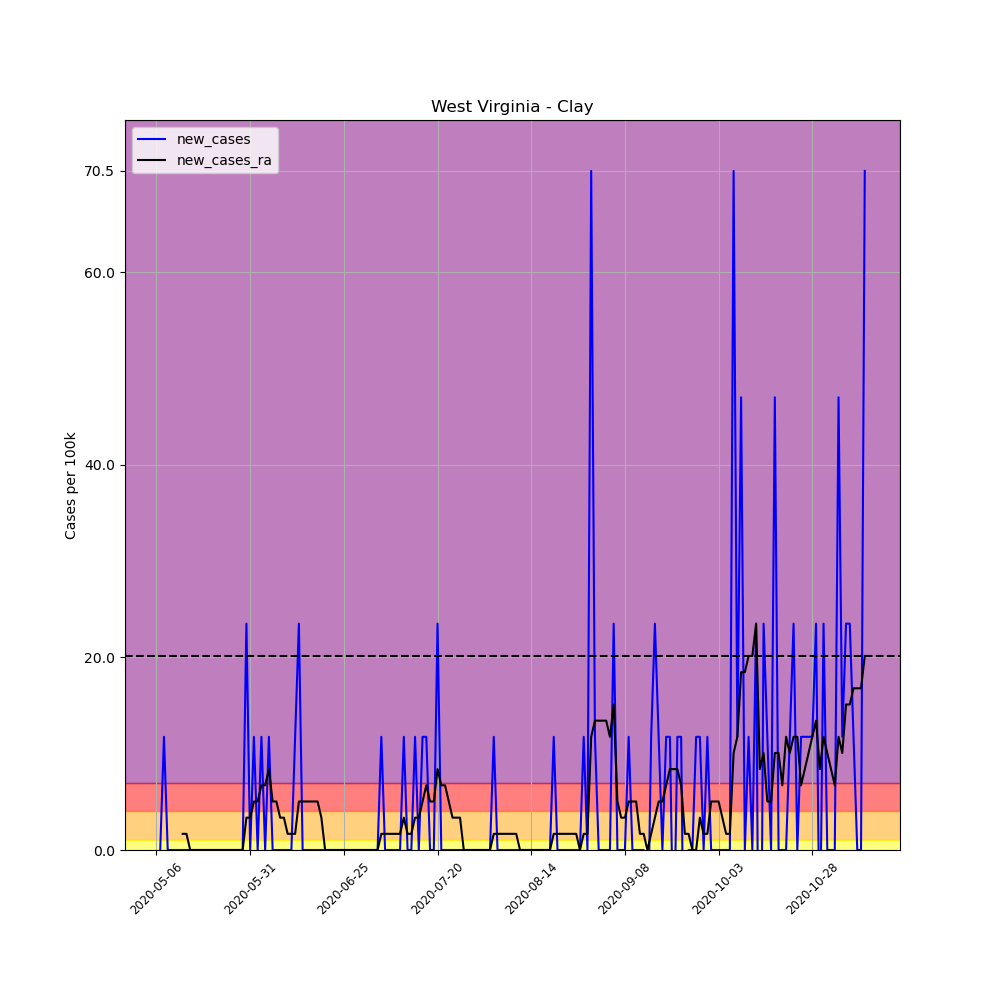

Values plotted in this chart, from the file beside it:
, date, county, state, fips, cases, deaths, COUNTY, STNAME, CTYNAME, POPESTIMATE2019, per_100k, per_100k_ra, new_cases, new_cases_ra
659925, 2020-05-06, Clay, West Virginia, 54015, 1, 0, 15, West Virginia, Clay, 8508, 11.75, , , 
659926, 2020-05-07, Clay, West Virginia, 54015, 1, 0, 15, West Virginia, Clay, 8508, 11.75, , 0.0, 
659927, 2020-05-08, Clay, West Virginia, 54015, 2, 0, 15, West Virginia, Clay, 8508, 23.51, , 11.75, 
659928, 2020-05-09, Clay, West Virginia, 54015, 2, 0, 15, West Virginia, Clay, 8508, 23.51, , 0.0, 
659929, 2020-05-10, Clay, West Virginia, 54015, 2, 0, 15, West Virginia, Clay, 8508, 23.51, , 0.0, 
659930, 2020-05-11, Clay, West Virginia, 54015, 2, 0, 15, West Virginia, Clay, 8508, 23.51, , 0.0, 
659931, 2020-05-12, Clay, West Virginia, 54015, 2, 0, 15, West Virginia, Clay, 8508, 23.51, 20.15, 0.0, 
659932, 2020-05-13, Clay, West Virginia, 54015, 2, 0, 15, West Virginia, Clay, 8508, 23.51, 21.83, 0.0, 1.679
659933, 2020-05-14, Clay, West Virginia, 54015, 2, 0, 15, West Virginia, Clay, 8508, 23.51, 23.51, 0.0, 1.679
659934, 2020-05-15, Clay, West Virginia, 54015, 2, 0, 15, West Virginia, Clay, 8508, 23.51, 23.51, 0.0, 0.0
659935, 2020-05-16, Clay, West Virginia, 54015, 2, 0, 15, West Virginia, Clay, 8508, 23.51, 23.51, 0.0, 0.0
659936, 2020-05-17, Clay, West Virginia, 54015, 2, 0, 15, West Virginia, Clay, 8508, 23.51, 23.51, 0.0, 0.0
659937, 2020-05-18, Clay, West Virginia, 54015, 2, 0, 15, West Virginia, Clay, 8508, 23.51, 23.51, 0.0, 0.0
659938, 2020-05-19, Clay, West Virginia, 54015, 2, 0, 15, West Virginia, Clay, 8508, 23.51, 23.51, 0.0, 0.0
659939, 2020-05-20, Clay, West Virginia, 54015, 2, 0, 15, West Virginia, Clay, 8508, 23.51, 23.51, 0.0, 0.0
659940, 2020-05-21, Clay, West Virginia, 54015, 2, 0, 15, West Virginia, Clay, 8508, 23.51, 23.51, 0.0, 0.0
659941, 2020-05-22, Clay, West Virginia, 54015, 2, 0, 15, West Virginia, Clay, 8508, 23.51, 23.51, 0.0, 0.0
659942, 2020-05-23, Clay, West Virginia, 54015, 2, 0, 15, West Virginia, Clay, 8508, 23.51, 23.51, 0.0, 0.0
659943, 2020-05-24, Clay, West Virginia, 54015, 2, 0, 15, West Virginia, Clay, 8508, 23.51, 23.51, 0.0, 0.0
659944, 2020-05-25, Clay, West Virginia, 54015, 2, 0, 15, West Virginia, Clay, 8508, 23.51, 23.51, 0.0, 0.0
659945, 2020-05-26, Clay, West Virginia, 54015, 2, 0, 15, West Virginia, Clay, 8508, 23.51, 23.51, 0.0, 0.0
659946, 2020-05-27, Clay, West Virginia, 54015, 2, 0, 15, West Virginia, Clay, 8508, 23.51, 23.51, 0.0, 0.0
659947, 2020-05-28, Clay, West Virginia, 54015, 2, 0, 15, West Virginia, Clay, 8508, 23.51, 23.51, 0.0, 0.0
659948, 2020-05-29, Clay, West Virginia, 54015, 2, 0, 15, West Virginia, Clay, 8508, 23.51, 23.51, 0.0, 0.0
659949, 2020-05-30, Clay, West Virginia, 54015, 4, 0, 15, West Virginia, Clay, 8508, 47.01, 26.87, 23.51, 3.358
659950, 2020-05-31, Clay, West Virginia, 54015, 4, 0, 15, West Virginia, Clay, 8508, 47.01, 30.22, 0.0, 3.358
659951, 2020-06-01, Clay, West Virginia, 54015, 5, 0, 15, West Virginia, Clay, 8508, 58.77, 35.26, 11.75, 5.037
659952, 2020-06-02, Clay, West Virginia, 54015, 5, 0, 15, West Virginia, Clay, 8508, 58.77, 40.3, 0.0, 5.037
659953, 2020-06-03, Clay, West Virginia, 54015, 6, 0, 15, West Virginia, Clay, 8508, 70.52, 47.01, 11.75, 6.716
659954, 2020-06-04, Clay, West Virginia, 54015, 6, 0, 15, West Virginia, Clay, 8508, 70.52, 53.73, 0.0, 6.716
659955, 2020-06-05, Clay, West Virginia, 54015, 7, 0, 15, West Virginia, Clay, 8508, 82.28, 62.13, 11.75, 8.395
659956, 2020-06-06, Clay, West Virginia, 54015, 7, 0, 15, West Virginia, Clay, 8508, 82.28, 67.16, 0.0, 5.037
659957, 2020-06-07, Clay, West Virginia, 54015, 7, 0, 15, West Virginia, Clay, 8508, 82.28, 72.2, 0.0, 5.037
659958, 2020-06-08, Clay, West Virginia, 54015, 7, 0, 15, West Virginia, Clay, 8508, 82.28, 75.56, 0.0, 3.358
659959, 2020-06-09, Clay, West Virginia, 54015, 7, 0, 15, West Virginia, Clay, 8508, 82.28, 78.92, 0.0, 3.358
659960, 2020-06-10, Clay, West Virginia, 54015, 7, 0, 15, West Virginia, Clay, 8508, 82.28, 80.6, 0.0, 1.679
659961, 2020-06-11, Clay, West Virginia, 54015, 7, 0, 15, West Virginia, Clay, 8508, 82.28, 82.28, 0.0, 1.679
659962, 2020-06-12, Clay, West Virginia, 54015, 8, 0, 15, West Virginia, Clay, 8508, 94.03, 83.95, 11.75, 1.679
659963, 2020-06-13, Clay, West Virginia, 54015, 10, 0, 15, West Virginia, Clay, 8508, 117.5, 88.99, 23.51, 5.037
659964, 2020-06-14, Clay, West Virginia, 54015, 10, 0, 15, West Virginia, Clay, 8508, 117.5, 94.03, 0.0, 5.037
659965, 2020-06-15, Clay, West Virginia, 54015, 10, 0, 15, West Virginia, Clay, 8508, 117.5, 99.07, 0.0, 5.037
659966, 2020-06-16, Clay, West Virginia, 54015, 10, 0, 15, West Virginia, Clay, 8508, 117.5, 104.1, 0.0, 5.037
659967, 2020-06-17, Clay, West Virginia, 54015, 10, 0, 15, West Virginia, Clay, 8508, 117.5, 109.1, 0.0, 5.037
659968, 2020-06-18, Clay, West Virginia, 54015, 10, 0, 15, West Virginia, Clay, 8508, 117.5, 114.2, 0.0, 5.037
659969, 2020-06-19, Clay, West Virginia, 54015, 10, 0, 15, West Virginia, Clay, 8508, 117.5, 117.5, 0.0, 3.358
659970, 2020-06-20, Clay, West Virginia, 54015, 10, 0, 15, West Virginia, Clay, 8508, 117.5, 117.5, 0.0, 1.0150610510858574e-15
659971, 2020-06-21, Clay, West Virginia, 54015, 10, 0, 15, West Virginia, Clay, 8508, 117.5, 117.5, 0.0, 1.0150610510858574e-15
659972, 2020-06-22, Clay, West Virginia, 54015, 10, 0, 15, West Virginia, Clay, 8508, 117.5, 117.5, 0.0, 1.0150610510858574e-15
659973, 2020-06-23, Clay, West Virginia, 54015, 10, 1, 15, West Virginia, Clay, 8508, 117.5, 117.5, 0.0, 1.0150610510858574e-15
659974, 2020-06-24, Clay, West Virginia, 54015, 10, 1, 15, West Virginia, Clay, 8508, 117.5, 117.5, 0.0, 1.0150610510858574e-15
659975, 2020-06-25, Clay, West Virginia, 54015, 10, 1, 15, West Virginia, Clay, 8508, 117.5, 117.5, 0.0, 1.0150610510858574e-15
659976, 2020-06-26, Clay, West Virginia, 54015, 10, 1, 15, West Virginia, Clay, 8508, 117.5, 117.5, 0.0, 1.0150610510858574e-15
659977, 2020-06-27, Clay, West Virginia, 54015, 10, 1, 15, West Virginia, Clay, 8508, 117.5, 117.5, 0.0, 1.0150610510858574e-15
659978, 2020-06-28, Clay, West Virginia, 54015, 10, 1, 15, West Virginia, Clay, 8508, 117.5, 117.5, 0.0, 1.0150610510858574e-15
659979, 2020-06-29, Clay, West Virginia, 54015, 10, 1, 15, West Virginia, Clay, 8508, 117.5, 117.5, 0.0, 1.0150610510858574e-15
659980, 2020-06-30, Clay, West Virginia, 54015, 10, 1, 15, West Virginia, Clay, 8508, 117.5, 117.5, 0.0, 1.0150610510858574e-15
659981, 2020-07-01, Clay, West Virginia, 54015, 10, 1, 15, West Virginia, Clay, 8508, 117.5, 117.5, 0.0, 1.0150610510858574e-15
659982, 2020-07-02, Clay, West Virginia, 54015, 10, 1, 15, West Virginia, Clay, 8508, 117.5, 117.5, 0.0, 1.0150610510858574e-15
659983, 2020-07-03, Clay, West Virginia, 54015, 10, 1, 15, West Virginia, Clay, 8508, 117.5, 117.5, 0.0, 1.0150610510858574e-15
659984, 2020-07-04, Clay, West Virginia, 54015, 10, 1, 15, West Virginia, Clay, 8508, 117.5, 117.5, 0.0, 1.0150610510858574e-15
... 130 more rows
